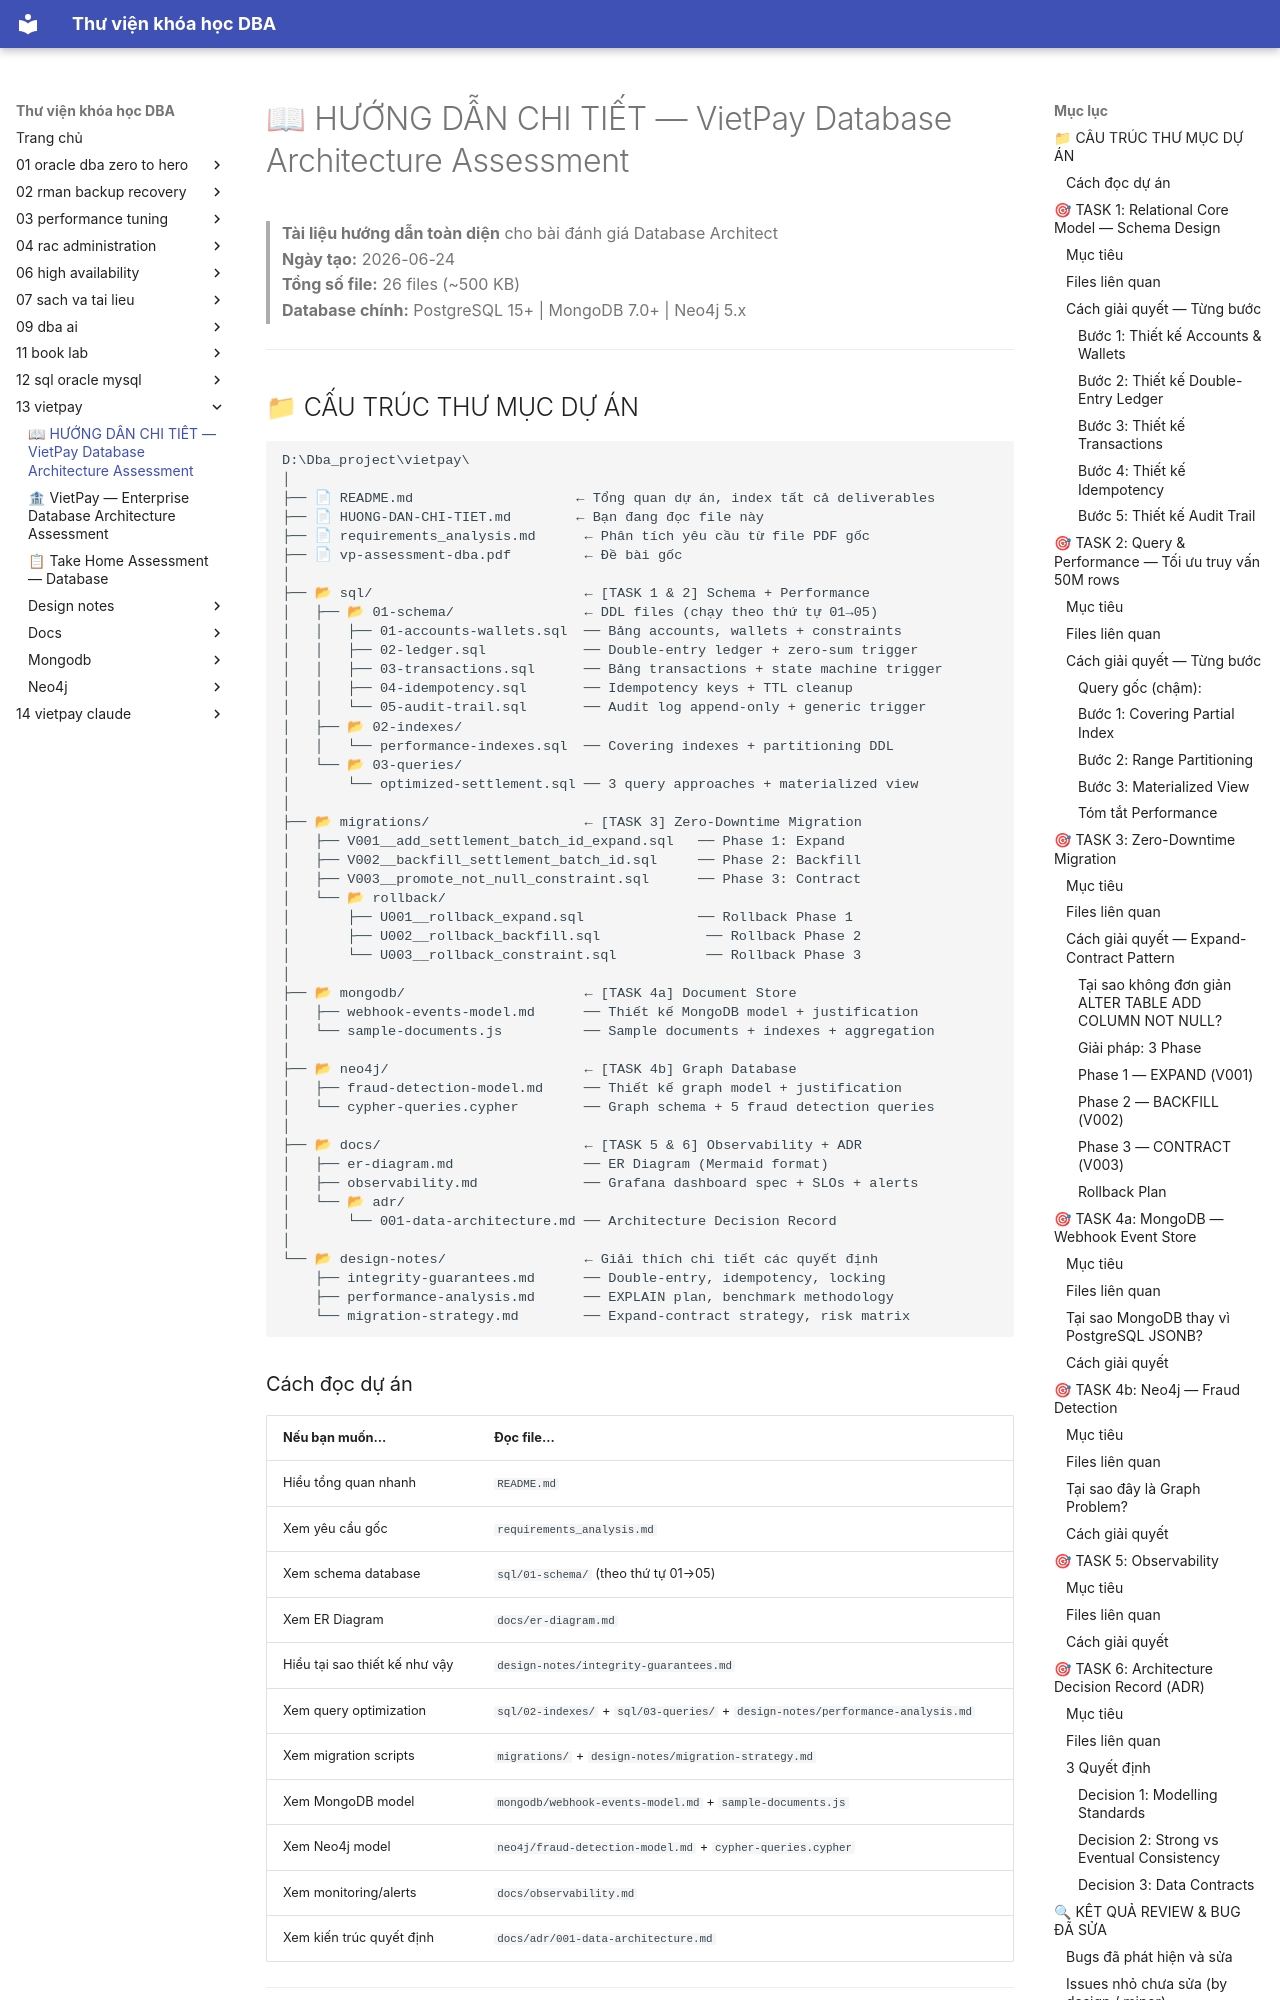

repository: quochuyag/MkDocs_local · page: 13-vietpay/huong-dan-chi-tiet/index.html · generator: mkdocs

---
title: 📖 HƯỚNG DẪN CHI TIẾT — VietPay Database Architecture Assessment
course: 13-vietpay
source: vietpay/HUONG-DAN-CHI-TIET.md
---

# 📖 HƯỚNG DẪN CHI TIẾT — VietPay Database Architecture Assessment

> **Tài liệu hướng dẫn toàn diện** cho bài đánh giá Database Architect  
> **Ngày tạo:** 2026-06-24  
> **Tổng số file:** 26 files (~500 KB)  
> **Database chính:** PostgreSQL 15+ | MongoDB 7.0+ | Neo4j 5.x

---
